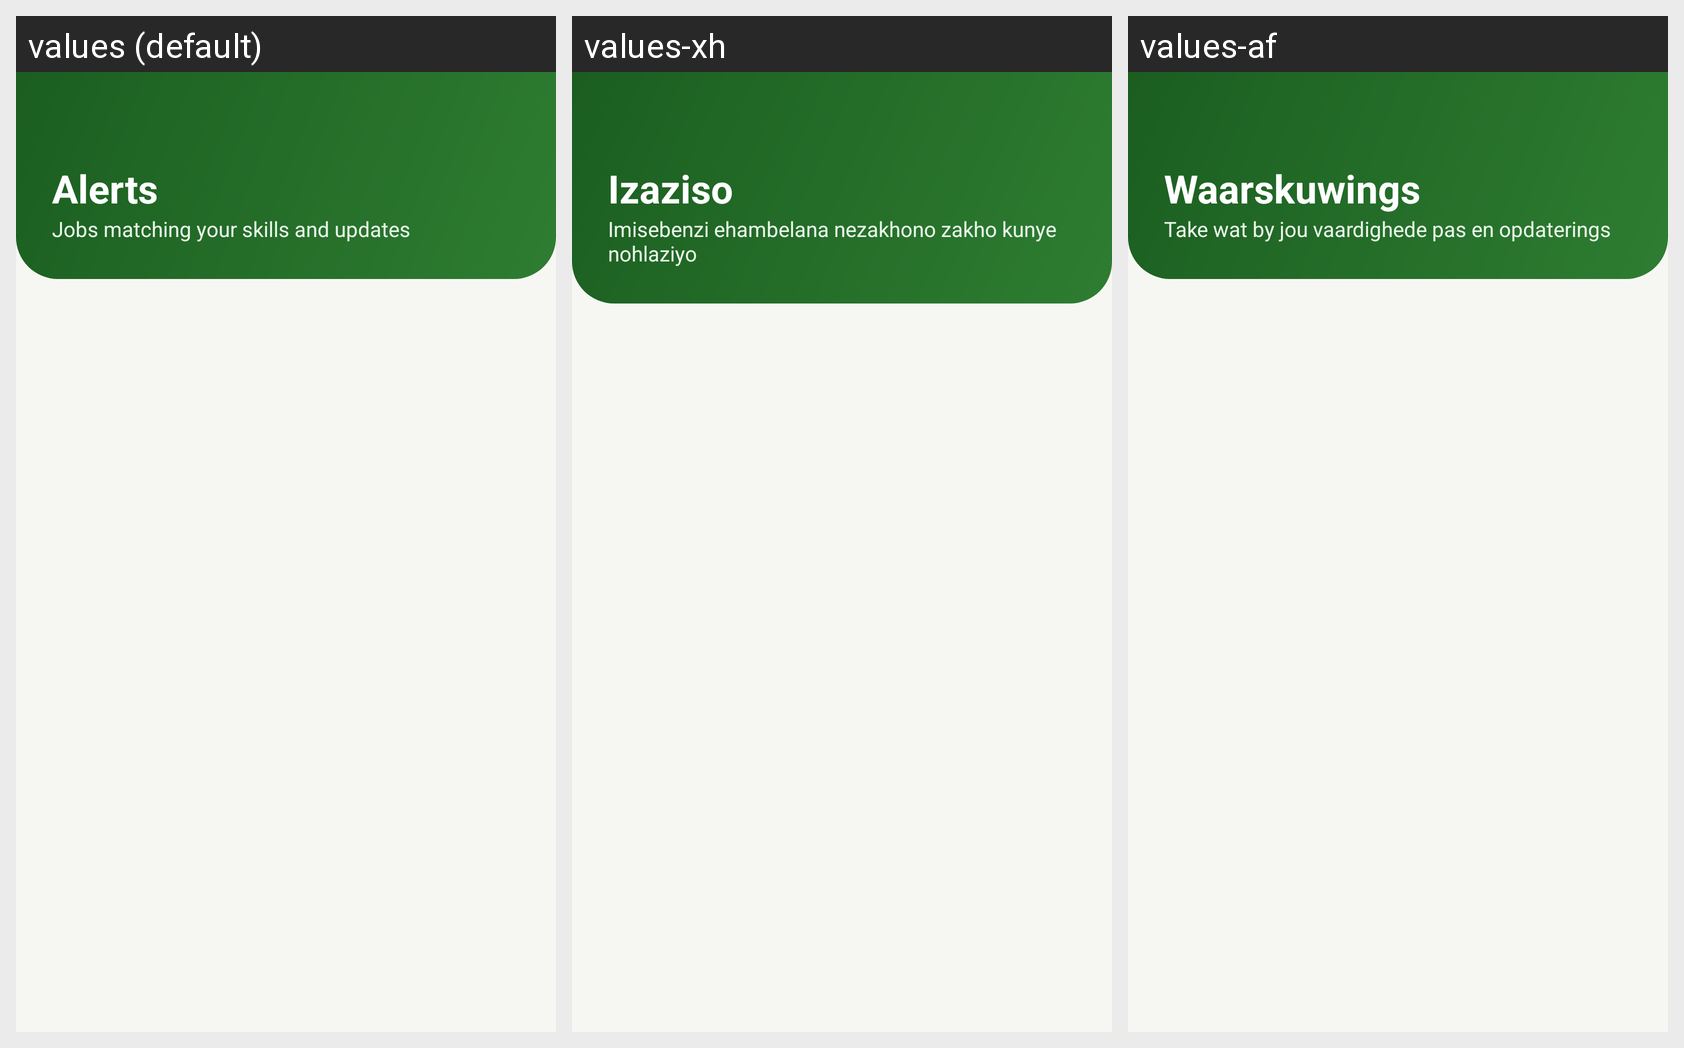

The Android screen above is rendered under several locales of the same app. Produce the string resources it draws, with the default and per-locale values.
Android screen res/layout/activity_alerts.xml rendered under 3 locales, left to right: values (default), values-xh, values-af. Device: Nexus 5 (rendered at 1080×1920; each locale shown at half size, 540×960, under a caption strip naming it); theme Theme.Msebenzi.
Strings drawn on this screen, with the default value and each locale's value (text and hints the layout hard-codes, and strings that could not be matched under every locale, appear in the picture but are not listed):

alerts_title
  values: Alerts
  values-xh: Izaziso
  values-af: Waarskuwings

alerts_subtitle
  values: Jobs matching your skills and updates
  values-xh: Imisebenzi ehambelana nezakhono zakho kunye nohlaziyo
  values-af: Take wat by jou vaardighede pas en opdaterings
